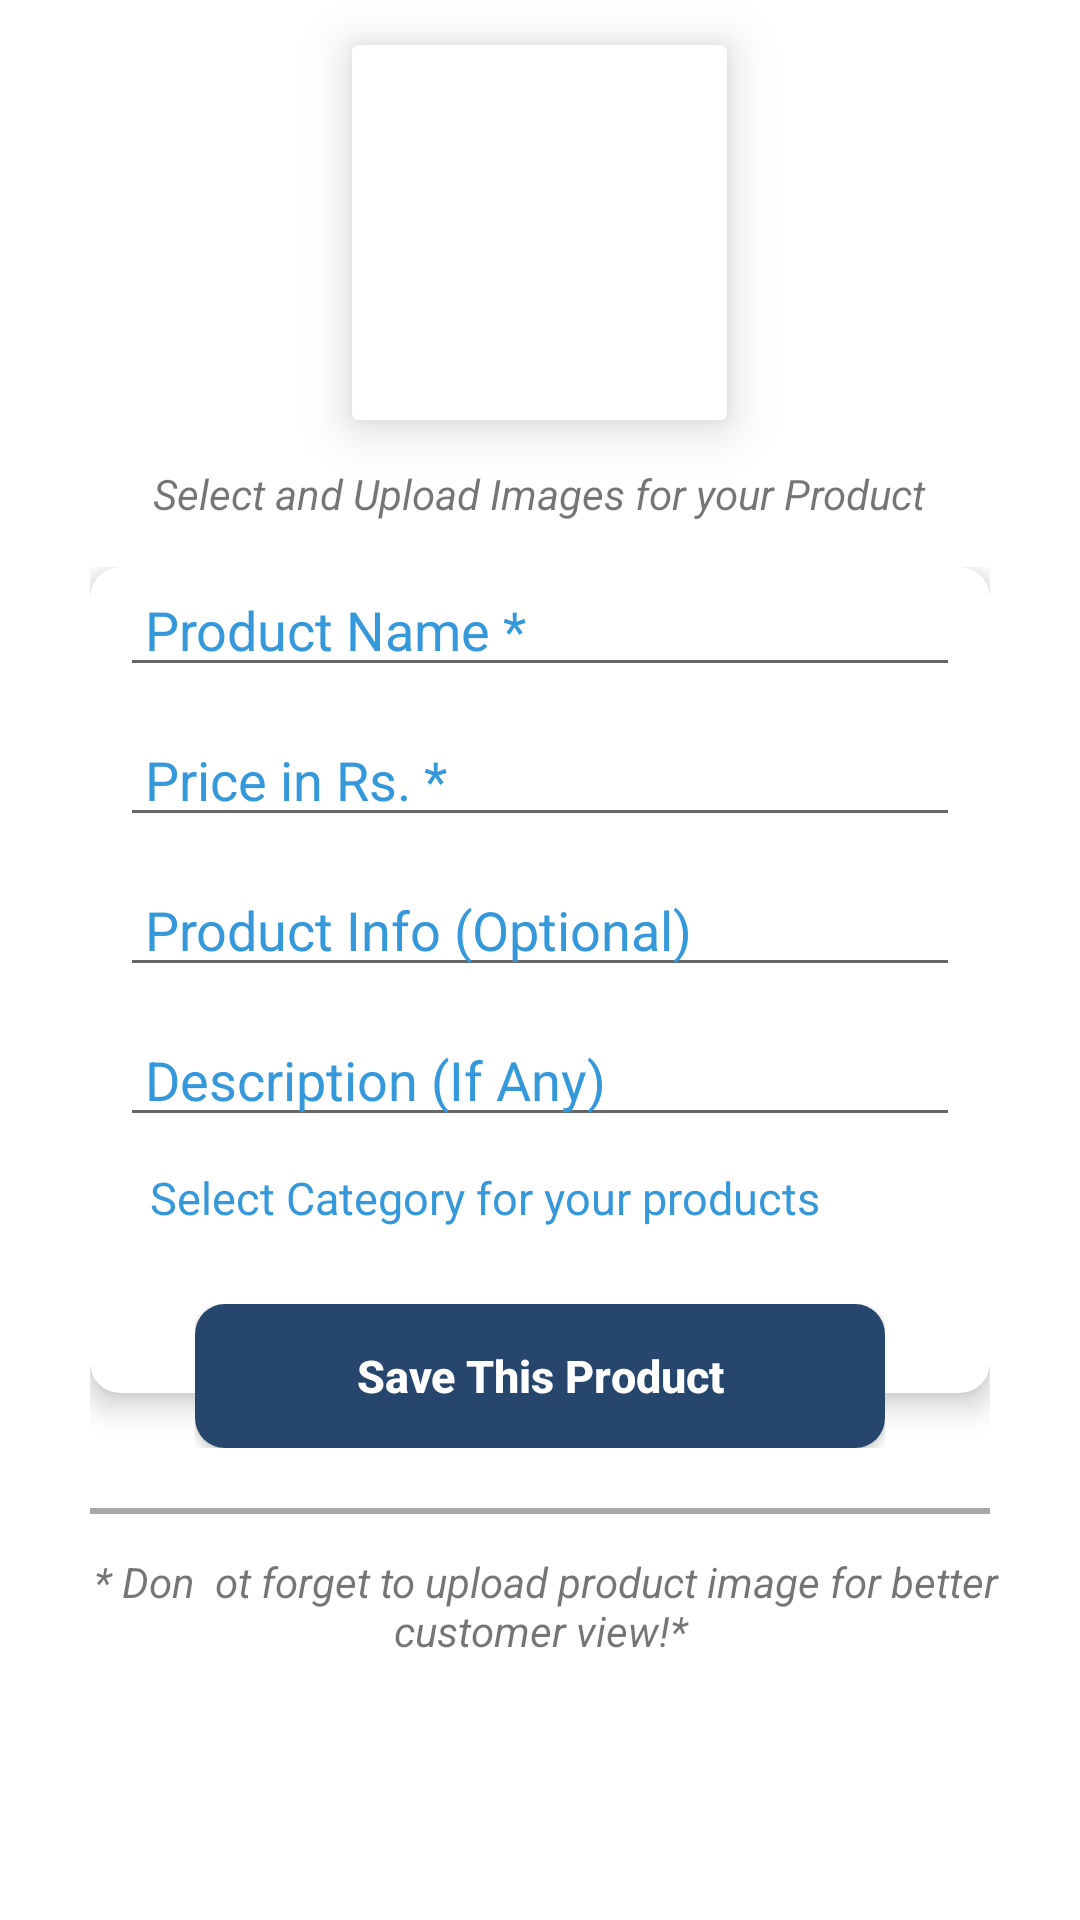

This screen was rendered from an Android layout file. Write that file and the resources it references.
<!-- AndroidManifest.xml: application theme AppTheme -->
<!-- res/layout/activity_add_product.xml -->
<?xml version="1.0" encoding="utf-8"?>
<RelativeLayout xmlns:android="http://schemas.android.com/apk/res/android"
    xmlns:app="http://schemas.android.com/apk/res-auto"
    xmlns:tools="http://schemas.android.com/tools"
    android:layout_width="match_parent"
    android:layout_height="match_parent"
    android:background="@color/design_default_color_background"
    android:layout_centerHorizontal="true"
    tools:context=".AddProduct">

    <androidx.cardview.widget.CardView
        android:id="@+id/selectimg"
        android:layout_width="125dp"
        android:layout_height="125dp"
        android:layout_marginTop="15dp"
        android:layout_centerHorizontal="true"
        app:cardElevation="10dp">

    <ImageView
        android:id="@+id/add_image"
        android:layout_width="match_parent"
        android:layout_height="match_parent"
        android:layout_margin="5dp"
        android:src="@drawable/ic_baseline_group_add_24"/>

    </androidx.cardview.widget.CardView>

    <TextView
        android:id="@+id/text"
        android:layout_width="wrap_content"
        android:layout_below="@id/selectimg"
        android:layout_height="wrap_content"
        android:layout_marginTop="15dp"
        android:layout_centerHorizontal="true"
        android:textStyle="italic"
        android:text=" Select and Upload Images for your Product "/>

    <ScrollView
        android:id="@+id/sv"
        android:layout_width="match_parent"
        android:layout_height="wrap_content"
        android:layout_below="@+id/text"
        android:layout_centerHorizontal="true"
        android:layout_centerVertical="true"
        android:layout_marginTop="15dp"
        android:layout_marginLeft="30dp"
        android:layout_marginRight="30dp"
        android:layout_marginBottom="15dp">
        <RelativeLayout
            android:id="@+id/rlayout"
            android:layout_width="match_parent"
            android:layout_height="match_parent">

            <androidx.cardview.widget.CardView
                android:id="@+id/cv"
                android:layout_width="match_parent"
                android:layout_height="wrap_content"
                app:cardCornerRadius="10dp"
                android:background="@drawable/bt_uifb"
                app:cardElevation="6dp">

                <LinearLayout
                    android:layout_width="match_parent"
                    android:layout_height="wrap_content"
                    android:orientation="vertical"
                    android:paddingBottom="50dp">


                    <EditText
                        android:id="@+id/product_name"
                        android:layout_width="match_parent"
                        android:layout_height="40dp"
                        android:layout_marginLeft="10dp"
                        android:layout_marginRight="10dp"
                        android:textAlignment="textStart"
                        android:textColor="@color/colorPrimary"
                        android:textColorHint="@color/colorPrimary"
                        android:hint=" Product Name * "
                        android:inputType="text" />


                    <EditText
                        android:id="@+id/product_price"
                        android:layout_width="match_parent"
                        android:layout_height="40dp"
                        android:layout_marginLeft="10dp"
                        android:layout_marginRight="10dp"
                        android:layout_marginTop="10dp"
                        android:textAlignment="textStart"
                        android:textColor="@color/colorPrimary"
                        android:textColorHint="@color/colorPrimary"
                        android:hint=" Price in Rs. * "
                        android:inputType="number" />


                    <EditText
                        android:id="@+id/product_info"
                        android:layout_width="match_parent"
                        android:layout_height="40dp"
                        android:layout_marginLeft="10dp"
                        android:layout_marginRight="10dp"
                        android:textAlignment="textStart"
                        android:textColor="@color/colorPrimary"
                        android:textColorHint="@color/colorPrimary"
                        android:hint=" Product Info (Optional) "
                        android:layout_marginTop="10dp"
                        android:inputType="textMultiLine" />


                    <EditText
                        android:id="@+id/product_description"
                        android:layout_width="match_parent"
                        android:layout_height="40dp"
                        android:layout_marginLeft="10dp"
                        android:layout_marginRight="10dp"
                        android:textAlignment="textStart"
                        android:textColor="@color/colorPrimary"
                        android:textColorHint="@color/colorPrimary"
                        android:hint=" Description (If Any) "
                        android:layout_marginTop="10dp"
                        android:inputType="textMultiLine" />

                    <TextView
                        android:layout_width="match_parent"
                        android:layout_height="wrap_content"
                        android:layout_marginLeft="10dp"
                        android:textSize="15dp"
                        android:layout_marginRight="10dp"
                        android:textColor="@color/colorPrimary"
                        android:layout_marginTop="10dp"
                        android:textStyle="normal"
                        android:layout_marginStart="20dp"
                        android:text="Select Category for your products"/>

                    <Spinner
                        android:layout_width="match_parent"
                        android:layout_height="wrap_content"
                        android:background="@drawable/bt_uifb"
                        android:layout_marginTop="5dp"
                        android:id="@+id/spinner1"/>

                </LinearLayout>
            </androidx.cardview.widget.CardView>

            <RelativeLayout
                android:layout_width="wrap_content"
                android:layout_height="wrap_content"
                android:layout_below="@+id/cv"
                android:layout_alignLeft="@+id/cv"
                android:layout_alignRight="@+id/cv"
                android:layout_marginLeft="35dp"
                android:layout_marginTop="-30dp"
                android:layout_marginRight="35dp"
                android:layout_centerHorizontal="true"
                android:elevation="10dp">

                <Button
                    android:layout_width="match_parent"
                    android:layout_height="wrap_content"
                    android:background="@drawable/login_background"
                    android:text=" Save This Product "
                    android:textSize="15dp"
                    android:textStyle="bold"
                    android:id="@+id/save_product"
                    android:layout_centerHorizontal="true"
                    android:textAllCaps="false"
                    android:clickable="true"
                    android:textColor="@color/design_default_color_background" />

            </RelativeLayout>
        </RelativeLayout>
    </ScrollView>

    <View
        android:layout_width="wrap_content"
        android:layout_height="2dp"
        android:background="#A8A8A8"
        android:layout_centerVertical="true"
        android:layout_alignStart="@id/sv"
        android:layout_below="@id/sv"
        android:layout_marginTop="5dp"
        android:layout_alignEnd="@id/sv"/>

    <TextView
        android:id="@+id/text2"
        android:layout_centerHorizontal="true"
        android:layout_width="wrap_content"
        android:layout_height="wrap_content"
        android:layout_below="@id/sv"
        android:layout_marginTop="20dp"
        android:textAlignment="center"
        android:layout_marginLeft="20dp"
        android:layout_marginRight="20dp"
        android:text=" * Don  ot forget to upload product image for better customer view!*"
        android:textStyle="italic"/>

</RelativeLayout>
<!-- resources referenced by this layout -->
<resources>
  <color name="colorPrimary">#3498DB</color>
  <!-- drawable bt_uifb (drawable-v24) -->
  <?xml version="1.0" encoding="utf-8"?>
  <selector xmlns:android="http://schemas.android.com/apk/res/android">
  
      <item android:state_pressed="true">
          <shape android:shape="rectangle">
              <solid android:color="@color/colorPrimaryDark"></solid>
              <corners android:radius="100dp" />
          </shape>
      </item>
  
      <item>
          <shape android:shape="rectangle">
              <solid android:color="#fff"/>
              <corners android:radius="5dp" />
              <stroke android:color="@color/colorPrimary" android:width="1dp"/>
          </shape>
      </item>
  </selector>
  <!-- drawable login_background (drawable-v24) -->
  <?xml version="1.0" encoding="utf-8"?>
  <selector xmlns:android="http://schemas.android.com/apk/res/android">
  
      <item>
          <shape>
  
              <solid android:color="#26466D" />
  
              <corners android:bottomLeftRadius="10dp" android:bottomRightRadius="10dp" android:topLeftRadius="10dp" android:topRightRadius="10dp" />
          </shape>
      </item>
  
  </selector>
  <style name="AppTheme" parent="Theme.AppCompat.Light.DarkActionBar">
          
          <item name="colorPrimary">@color/colorPrimary</item>
          <item name="colorPrimaryDark">@color/colorPrimaryDark</item>
          <item name="colorAccent">@color/colorAccent</item>
      </style>
  <color name="colorPrimaryDark">#21618C</color>
  <color name="colorAccent">#76D7C4</color>
</resources>
